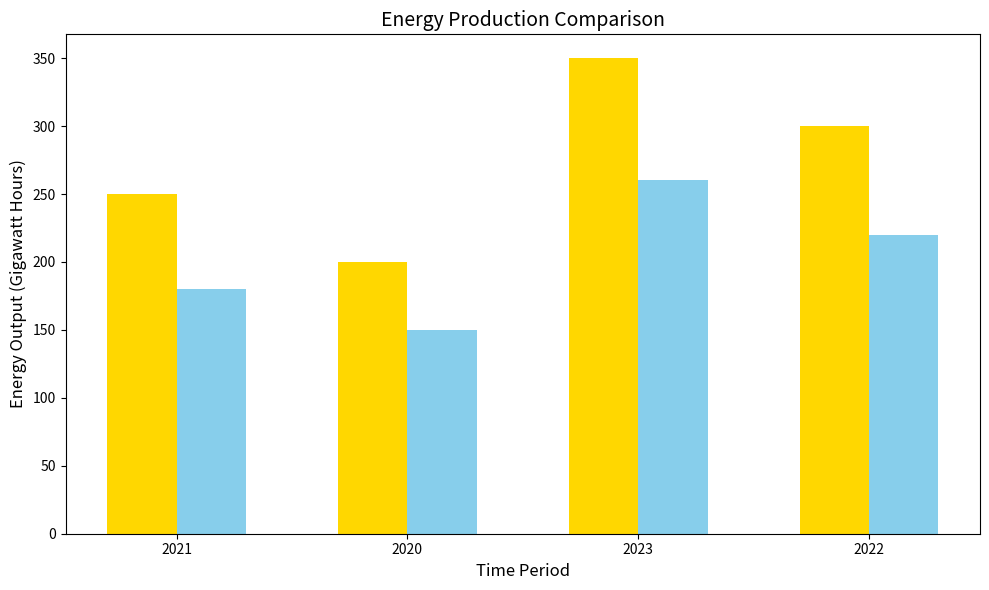

The script that saved this image:
import matplotlib.pyplot as plt
import numpy as np

# Data definition
years = ['2021', '2020', '2023', '2022']  # Randomly altered order of years
solar_energy = [250, 200, 350, 300]  # Randomly altered order of solar energy data
wind_energy = [180, 150, 260, 220]  # Randomly altered order of wind energy data

colors = ['#ffd700', '#87ceeb']

fig, ax = plt.subplots(figsize=(10, 6))

bar_width = 0.3
index = np.arange(len(years))

# Plotting bars for solar and wind energy
ax.bar(index, solar_energy, color=colors[0], width=bar_width, align='center')
ax.bar(index + bar_width, wind_energy, color=colors[1], width=bar_width, align='center')

ax.set_xticks(index + 0.5 * bar_width)
ax.set_xticklabels(years)

# Randomly altered textual elements
ax.set_xlabel('Time Period', fontsize=12)  # Changed from 'Year'
ax.set_ylabel('Energy Output (Gigawatt Hours)', fontsize=12)  # Changed from 'Energy Generation (GWh)'

plt.title('Energy Production Comparison', fontsize=14)  # Added a title for context

plt.tight_layout()
plt.show()
